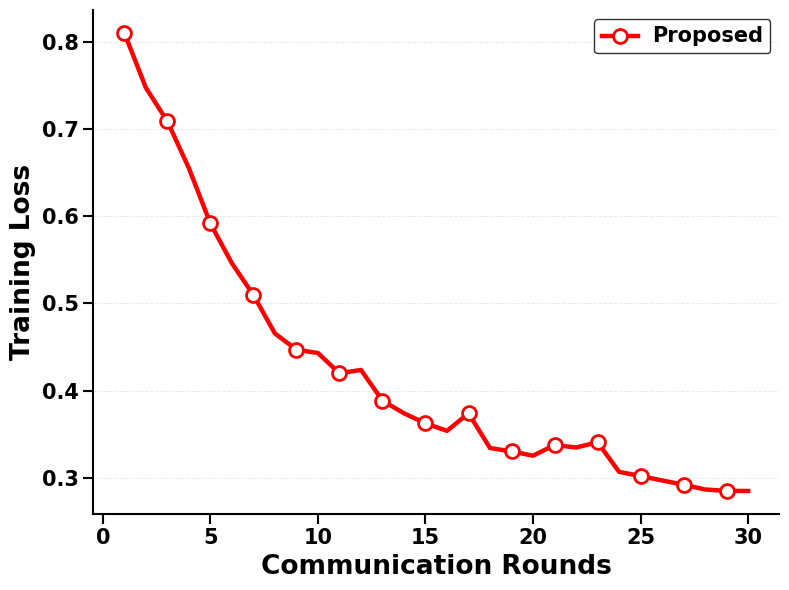

This figure's Python source: (Note: this script raises an exception after producing the figure.)
import numpy as np
import matplotlib.pyplot as plt
import seaborn as sns
np.random.seed(42); rounds=np.arange(1,31)
names=['PPFL-LQDP','FL-ASCHE','DL','TPRL','Proposed']; colors=['#0072B2','#E69F00','#009E73','#CC79A7','red']; markers=['o','s','^','D','o']

def curve(start,final,speed,noise,drift,instability,kind='acc'):
    progress=1-np.exp(-speed*(rounds-1)); base=start+(final-start)*progress if kind=='acc' else start-(start-final)*progress; values=base.copy(); noise_series=0
    for i in range(1,len(rounds)): noise_series=.72*noise_series+np.random.normal(0,noise*(.30+.70*np.exp(-.055*rounds[i]))); values[i]+=noise_series+np.random.normal(0,drift)
    for i in range(3,25):
        if np.random.rand()<.09: values[i]+=np.random.uniform(-instability,instability) if kind=='acc' else np.random.uniform(.008,instability)
    for i in range(22,30):
        t=(i-22)/7; smooth=t*t*(3-2*t); values[i]=(1-smooth)*values[i]+smooth*final
    values[-1]=final; return values

accuracy=[curve(70.8,86.4,.105,.40,.032,.80),curve(71.2,87.6,.110,.38,.030,.75),curve(70.0,86.1,.100,.46,.037,.90),curve(72.0,89.6,.115,.36,.028,.70),curve(73.8,91.7,.125,.31,.025,.60)]
loss=[curve(.94,.403,.105,.019,.0055,.040,'loss'),curve(.90,.384,.110,.018,.0055,.036,'loss'),curve(.99,.432,.100,.022,.0065,.045,'loss'),curve(.87,.339,.115,.017,.0050,.034,'loss'),curve(.81,.285,.125,.015,.0045,.030,'loss')]

def plot_graph(data,ylabel,filename,ylim,ystep):
    fig,ax=plt.subplots(figsize=(8,6),dpi=150); ax.plot(rounds,data[4],color=colors[4],linewidth=3.2,marker=markers[4],markersize=10,markerfacecolor='white',markeredgecolor=colors[4],markeredgewidth=2.0,markevery=2,label=names[4])
    ax.set_xlabel('Communication Rounds',fontsize=19,fontweight='bold',fontname='Times New Roman'); ax.set_ylabel(ylabel,fontsize=19,fontweight='bold',fontname='Times New Roman'); ax.tick_params(axis='both',labelsize=15,width=1.5,length=7)
    for label in ax.get_xticklabels()+ax.get_yticklabels(): label.set_fontweight('bold'); label.set_fontname('Times New Roman')
    ax.grid(axis='y',linestyle='--',linewidth=.7,alpha=.25); ax.spines['top'].set_visible(False); ax.spines['right'].set_visible(False); ax.spines['left'].set_linewidth(1.5); ax.spines['bottom'].set_linewidth(1.5)
    legend=ax.legend(fontsize=13,frameon=True,edgecolor='black',facecolor='white')
    for text in legend.get_texts(): text.set_fontsize(15); text.set_fontweight('bold'); text.set_fontname('Times New Roman')
    fig.tight_layout(); fig.savefig(filename,dpi=600,bbox_inches='tight'); plt.show()

plot_graph(loss,'Training Loss','outputs/FL_Loss_Proposed.png',(.20,1.05),.10)

plt.rcParams.update({'font.family':'Times New Roman','font.weight':'bold'})
levels=['Public','Internal','Confidential','Highly\n Confidential']; accuracy=[98.12,97.74,97.26,96.71]; x=np.arange(4)
fig,ax=plt.subplots(figsize=(8,6),dpi=300)
bars=ax.bar(x,accuracy,width=.58,color=['#264653','#E76F51','#8AB17D','#6D597A'],edgecolor='black',linewidth=1.3)
ax.set_xticks(x,levels,fontsize=16,fontweight='bold'); ax.set_xlabel('Sensitivity Levels',fontsize=18,fontweight='bold',labelpad=12)
ax.set_ylabel('Classification Accuracy (%)',fontsize=18,fontweight='bold',labelpad=12); ax.set_ylim(94,100); ax.set_yticks(np.arange(94,101)); ax.tick_params(axis='y',labelsize=14)
ax.grid(axis='y',linestyle='--',linewidth=.8,alpha=.4); ax.set_axisbelow(True)
ax.set_title('Sensitive Attribute Classification Accuracy',fontsize=22,fontweight='bold',pad=18)
for b,v in zip(bars,accuracy): ax.text(b.get_x()+b.get_width()/2,v+.1,f'{v:.2f}',ha='center',fontsize=13,fontweight='bold')
ax.spines[['top','right']].set_visible(False); ax.spines[['left','bottom']].set_linewidth(1.2)
plt.tight_layout(); plt.savefig('outputs/sensitive_attribute_classification_accuracy.png',dpi=600,bbox_inches='tight',facecolor='white'); plt.show()


plt.rcParams.update({'font.family':'Times New Roman','font.weight':'bold'})
cm=np.array([[98.12,.86,.67,.35],[.71,97.74,1.02,.53],[.38,.91,97.26,1.45],[.22,.61,2.46,96.71]])
labels=['Public','Internal','Confidential','Highly\nConfidential']

fig,ax=plt.subplots(figsize=(10,9),dpi=300)
sns.heatmap(cm,annot=True,fmt='.2f',cmap='YlGn',vmin=0,vmax=100,linewidths=2,linecolor='white',xticklabels=labels,yticklabels=labels,cbar=True,annot_kws={'fontsize':19,'fontweight':'bold','fontname':'Times New Roman'},ax=ax)
ax.set_xlabel('Predicted Class',fontsize=22,fontweight='bold',fontname='Times New Roman',labelpad=15)
ax.set_ylabel('Actual Class',fontsize=22,fontweight='bold',fontname='Times New Roman',labelpad=15)
ax.set_title('Confusion Matrix',fontsize=26,fontweight='bold',fontname='Times New Roman',pad=22)
ax.set_xticklabels(labels,fontsize=20,fontweight='bold',fontname='Times New Roman',rotation=0)
ax.set_yticklabels(labels,fontsize=20,fontweight='bold',fontname='Times New Roman',rotation=90)
cbar=ax.collections[0].colorbar; cbar.set_label('Percentage (%)',fontsize=20,fontweight='bold',fontname='Times New Roman',labelpad=15); cbar.ax.tick_params(labelsize=16)
for label in cbar.ax.get_yticklabels(): label.set_fontname('Times New Roman'); label.set_fontweight('bold')
plt.tight_layout(); plt.savefig('outputs/sensitivity_confusion_matrix_percentage.png',dpi=600,bbox_inches='tight',facecolor='white'); plt.show()

methods=["PPFL-LQDP","FL-ASCHE","DL","TPRL","Proposed\nGFL-TSAI-STO-MLDS"]; values=[90.84,92.63,85.71,94.28,97.36]; colors=["#3B82F6","#F59E0B","#10B981","#8B5CF6","#EF4444"]
fig,ax=plt.subplots(figsize=(8,6)); x=np.arange(len(methods)); bars=ax.bar(x,values,width=.62,color=colors,edgecolor="black",linewidth=1.3)
ax.set_xlabel("Method",fontsize=19,fontweight="bold",fontname="Times New Roman",labelpad=12); ax.set_ylabel("Privacy Preservation (%)",fontsize=19,fontweight="bold",fontname="Times New Roman",labelpad=12)
ax.set_xticks(x); ax.set_xticklabels(methods,fontsize=16,fontweight="bold",fontname="Times New Roman"); ax.set_yticks(np.arange(84,101,2)); ax.set_ylim(84,100); ax.tick_params(axis="y",labelsize=14,width=1.2); ax.tick_params(axis="x",width=1.2)
for label in ax.get_yticklabels(): label.set_fontname("Times New Roman"); label.set_fontweight("bold"); label.set_fontsize(16)
ax.grid(axis="y",linestyle="--",linewidth=.7,alpha=.3); ax.set_axisbelow(True)
for bar,value in zip(bars,values): ax.text(bar.get_x()+bar.get_width()/2,value+.35,f"{value:.2f}",ha="center",va="bottom",fontsize=16,fontweight="bold",fontname="Times New Roman")
for spine in ax.spines.values(): spine.set_linewidth(1.3)
ax.spines["top"].set_visible(False); ax.spines["right"].set_visible(False); fig.tight_layout(); plt.savefig('outputs/privacy_preservation.png',dpi=600,bbox_inches='tight',facecolor='white'); plt.show()

methods=["PPFL-LQDP","FL-ASCHE","DL","TPRL","Proposed\nGFL-TSAI-STO-MLDS"]; utility=[88.47,90.16,87.28,92.41,95.84]; colors=["#264653","#F4A261","#2A9D8F","#E76F51","#6A4C93"]
fig,ax=plt.subplots(figsize=(8,6)); x=np.arange(len(methods)); bars=ax.bar(x,utility,width=.62,color=colors,edgecolor="black",linewidth=1.3)
ax.set_xlabel("Methods",fontsize=19,fontweight="bold",fontname="Times New Roman",labelpad=12); ax.set_ylabel("Utility Score (%)",fontsize=19,fontweight="bold",fontname="Times New Roman",labelpad=12)
ax.set_xticks(x); ax.set_xticklabels(methods,fontsize=16,fontweight="bold",fontname="Times New Roman"); ax.set_ylim(84,98); ax.set_yticks(np.arange(84,99,2))
for label in ax.get_yticklabels(): label.set_fontname("Times New Roman"); label.set_fontweight("bold"); label.set_fontsize(16)
ax.tick_params(axis="both",width=1.2,length=5); ax.grid(axis="y",linestyle="--",linewidth=.7,alpha=.30); ax.set_axisbelow(True)
for bar,value in zip(bars,utility): ax.text(bar.get_x()+bar.get_width()/2,value+.30,f"{value:.2f}",ha="center",va="bottom",fontsize=16,fontweight="bold",fontname="Times New Roman")
for spine in ax.spines.values(): spine.set_linewidth(1.3)
ax.spines["top"].set_visible(False); ax.spines["right"].set_visible(False); fig.tight_layout(); plt.savefig('outputs/utility_score.png',dpi=600,bbox_inches='tight',facecolor='white'); plt.show()

methods=["PPFL-LQDP","FL-ASCHE","DL","TPRL","Proposed TSAI"]; accuracy=[89.34,91.27,88.61,93.12,97.42]
colors=["#90E998","#5DB4DF","#2A2EAC","#A55F55","#868228"]
fig,ax=plt.subplots(figsize=(8,6)); x=np.arange(len(methods)); bars=ax.bar(x,accuracy,width=.62,color=colors,edgecolor="black",linewidth=1.3)
ax.set_xlabel("Methods",fontsize=19,fontweight="bold",fontname="Times New Roman",labelpad=12); ax.set_ylabel("Accuracy (%)",fontsize=19,fontweight="bold",fontname="Times New Roman",labelpad=12)
ax.set_xticks(x); ax.set_xticklabels(methods,fontsize=16,fontweight="bold",fontname="Times New Roman"); ax.set_ylim(86,100); ax.set_yticks(np.arange(86,101,2))
for label in ax.get_yticklabels(): label.set_fontname("Times New Roman"); label.set_fontweight("bold"); label.set_fontsize(16)
ax.tick_params(axis="both",width=1.2,length=5); ax.grid(axis="y",linestyle="--",linewidth=.7,alpha=.30); ax.set_axisbelow(True)
for bar,value in zip(bars,accuracy): ax.text(bar.get_x()+bar.get_width()/2,value+.28,f"{value:.2f}",ha="center",va="bottom",fontsize=16,fontweight="bold",fontname="Times New Roman")
for spine in ax.spines.values(): spine.set_linewidth(1.3)
ax.spines["top"].set_visible(False); ax.spines["right"].set_visible(False); fig.tight_layout(); plt.savefig('outputs/sensitive_attribute_detection_accuracy.png',dpi=600,bbox_inches='tight',facecolor='white'); plt.show()

methods=["PPFL-LQDP","FL-ASCHE","DL","TPRL","Proposed"]; privacy=[90.84,92.63,85.71,94.28,97.36]; utility=[88.47,90.16,87.28,92.41,95.84]
colors=["#DDCE01","#50AE24","#3061A1","#B6496D","#6D597A"]; fig,ax=plt.subplots(figsize=(8,6))

for i in range(len(methods)):
    ax.scatter(privacy[i],utility[i],s=230,color=colors[i],edgecolor="black",linewidth=1.5,zorder=3)
    ax.annotate(methods[i],(privacy[i],utility[i]),xytext=(8,8),textcoords="offset points",fontsize=14,fontweight="bold",fontname="Times New Roman")

ax.set_xlabel("Privacy Score (%)",fontsize=19,fontweight="bold",fontname="Times New Roman",labelpad=12); ax.set_ylabel("Utility Score (%)",fontsize=19,fontweight="bold",fontname="Times New Roman",labelpad=12)
ax.set_xlim(84,99); ax.set_ylim(86,98); ax.tick_params(axis="both",labelsize=16,width=1.2,length=5)
for label in ax.get_xticklabels()+ax.get_yticklabels(): label.set_fontname("Times New Roman"); label.set_fontweight("bold")
ax.grid(linestyle="--",linewidth=.7,alpha=.3); ax.set_axisbelow(True)
for spine in ax.spines.values(): spine.set_linewidth(1.3)
ax.spines["top"].set_visible(False); ax.spines["right"].set_visible(False); fig.tight_layout(); plt.savefig('outputs/privacy_utility_tradeoff.png',dpi=600,bbox_inches='tight',facecolor='white');plt.show()

methods=["PPFL-LQDP","FL-ASCHE","DL","TPRL","Proposed"]; information_loss=[11.72,9.84,13.61,8.27,4.91]
colors=["#61797B","#7F577D","#DA0F0B","#529D25","#E1B166"]; fig,ax=plt.subplots(figsize=(8,6)); y=np.arange(len(methods))
bars=ax.barh(y,information_loss,height=.58,color=colors,edgecolor="black",linewidth=1.3)
ax.set_xlabel("Information Loss (%)",fontsize=19,fontweight="bold",fontname="Times New Roman",labelpad=12); ax.set_ylabel("Methods",fontsize=19,fontweight="bold",fontname="Times New Roman",labelpad=12)
ax.set_yticks(y); ax.set_yticklabels(methods,fontsize=16,fontweight="bold",fontname="Times New Roman"); ax.set_xlim(0,15); ax.set_xticks(np.arange(0,16,2))
for label in ax.get_xticklabels(): label.set_fontname("Times New Roman"); label.set_fontweight("bold"); label.set_fontsize(16)
ax.tick_params(axis="both",width=1.2,length=5); ax.grid(axis="x",linestyle="--",linewidth=.7,alpha=.30); ax.set_axisbelow(True)
for bar,value in zip(bars,information_loss): ax.text(value+.25,bar.get_y()+bar.get_height()/2,f"{value:.2f}",ha="left",va="center",fontsize=16,fontweight="bold",fontname="Times New Roman")
for spine in ax.spines.values(): spine.set_linewidth(1.3)
ax.spines["top"].set_visible(False); ax.spines["right"].set_visible(False); fig.tight_layout(); plt.savefig('outputs/information_loss.png',dpi=600,bbox_inches='tight',facecolor='white'); plt.show()


methods=["PPFL-LQDP","FL-ASCHE","DL","TPRL","Proposed"]; risk=[8.73,7.46,12.84,6.19,2.87]
colors=["#EAFD53","#3E8FAC","#C4B9B5","#246B65","#FCE4E3"]; fig,ax=plt.subplots(figsize=(8,6)); x=np.arange(len(methods))
bars=ax.bar(x,risk,width=.62,color=colors,edgecolor="black",linewidth=1.3)
ax.set_xlabel("Methods",fontsize=19,fontweight="bold",fontname="Times New Roman",labelpad=12); ax.set_ylabel("Re-identification Risk (%)",fontsize=19,fontweight="bold",fontname="Times New Roman",labelpad=12)
ax.set_xticks(x); ax.set_xticklabels(methods,fontsize=16,fontweight="bold",fontname="Times New Roman"); ax.set_ylim(0,15); ax.set_yticks(np.arange(0,16,2))
for label in ax.get_yticklabels(): label.set_fontname("Times New Roman"); label.set_fontweight("bold"); label.set_fontsize(16)
ax.tick_params(axis="both",width=1.2,length=5); ax.grid(axis="y",linestyle="--",linewidth=.7,alpha=.30); ax.set_axisbelow(True)
for bar,value in zip(bars,risk): ax.text(bar.get_x()+bar.get_width()/2,value+.25,f"{value:.2f}",ha="center",va="bottom",fontsize=16,fontweight="bold",fontname="Times New Roman")
for spine in ax.spines.values(): spine.set_linewidth(1.3)
ax.spines["top"].set_visible(False); ax.spines["right"].set_visible(False); fig.tight_layout(); plt.savefig('outputs/reidentification_risk.png',dpi=600,bbox_inches='tight',facecolor='white'); plt.show()

np.random.seed(42); rounds=np.arange(1,31)
names=['PPFL-LQDP','FL-ASCHE','DL','TPRL','Proposed']; acc_final=[86.4,87.6,86.1,89.6,91.7]; loss_final=[.403,.384,.432,.339,.285]
colors=['#0072B2','#E69F00','#009E73','#CC79A7','#D55E00']; markers=['o','s','^','D','*']

def _curve(start,final,speed,noise,drift,instability,kind='acc'):
    progress=1-np.exp(-speed*(rounds-1)); base=start+(final-start)*progress if kind=='acc' else start-(start-final)*progress; values=base.copy(); noise_series=0
    for i in range(1,len(rounds)): noise_series=.72*noise_series+np.random.normal(0,noise*(.30+.70*np.exp(-.055*rounds[i]))); values[i]+=noise_series+np.random.normal(0,drift)
    for i in range(3,25):
        if np.random.rand()<.09: values[i]+=np.random.uniform(-instability,instability) if kind=='acc' else np.random.uniform(.008,instability)
    for i in range(22,30):
        t=(i-22)/7; smooth=t*t*(3-2*t); values[i]=(1-smooth)*values[i]+smooth*final
    values[-1]=final; return values
accuracy=[_curve(70.8,86.4,.105,.40,.032,.80),_curve(71.2,87.6,.110,.38,.030,.75),_curve(70.0,86.1,.100,.46,.037,.90),_curve(72.0,89.6,.115,.36,.028,.70),_curve(73.8,91.7,.125,.31,.025,.60)]
loss=[_curve(.94,.403,.105,.019,.0055,.040,'loss'),_curve(.90,.384,.110,.018,.0055,.036,'loss'),_curve(.99,.432,.100,.022,.0065,.045,'loss'),_curve(.87,.339,.115,.017,.0050,.034,'loss'),_curve(.81,.285,.125,.015,.0045,.030,'loss')]
def plot_graph(data,ylabel,filename,ylim,ystep):
    fig,ax=plt.subplots(figsize=(8,6),dpi=150)
    for i in range(5): ax.plot(rounds,data[i],color=colors[i],linewidth=2.5 if i<4 else 3.2,marker=markers[i],markersize=12 if i<4 else 18,markerfacecolor='white',markeredgecolor=colors[i],markeredgewidth=1.0,markevery=2,label=names[i])
    ax.set_xlabel('Communication Rounds',fontsize=19,fontweight='bold',fontname='Times New Roman'); ax.set_ylabel(ylabel,fontsize=19,fontweight='bold',fontname='Times New Roman'); ax.tick_params(axis='both',labelsize=15,width=1.5,length=7)
    for label in ax.get_xticklabels()+ax.get_yticklabels(): label.set_fontweight('bold'); label.set_fontname('Times New Roman')
    ax.grid(axis='y',linestyle='--',linewidth=.7,alpha=.25); ax.spines['top'].set_visible(False); ax.spines['right'].set_visible(False); ax.spines['left'].set_linewidth(1.5); ax.spines['bottom'].set_linewidth(1.5)
    legend=ax.legend(fontsize=13,frameon=True,edgecolor='black',facecolor='white')
    for text in legend.get_texts(): text.set_fontsize(15); text.set_fontweight('bold'); text.set_fontname('Times New Roman')
    fig.tight_layout(); fig.savefig(filename,dpi=600,bbox_inches='tight'); plt.show()
plot_graph(accuracy,'Global Model Accuracy (%)','outputs/FL_Accuracy.png',(68,94),2)
plot_graph(loss,'Global Model Loss','outputs/FL_Loss.png',(.20,1.05),.10)

rounds=np.arange(1,31)
def communication_curve(base,trend,noise,seed,spike_prob,spike_scale,ar_phi):
    rng=np.random.default_rng(seed); t=np.linspace(0,1,len(rounds)); decay=(1-np.exp(-3*t))/(1-np.exp(-3)); ar=np.zeros(len(rounds)); eps=rng.normal(0,noise,len(rounds))
    for i in range(1,len(rounds)): ar[i]=ar_phi*ar[i-1]+eps[i]
    spikes=np.zeros(len(rounds)); mask=rng.random(len(rounds))<spike_prob; spikes[mask]=rng.uniform(.8,1.0,mask.sum())*spike_scale
    for i in range(1,len(rounds)):
        if spikes[i]==0 and spikes[i-1]>0: spikes[i]=spikes[i-1]*rng.uniform(.2,.4)
    drift=rng.normal(0,.01,len(rounds)).cumsum(); return np.round(np.maximum(base-trend*decay+ar+spikes+drift,1),2)
data={'PPFL-LQDP':communication_curve(55,9,1.15,101,.13,2.6,.55),'FL-ASCHE':communication_curve(51,8.2,1.05,207,.12,2.3,.55),'DL':communication_curve(47,7.3,.95,309,.11,2,.50),'TPRL':communication_curve(42.5,6.4,.85,415,.10,1.7,.50),'Proposed':communication_curve(38,5.6,.70,521,.08,1.3,.45)}
styles={'PPFL-LQDP':('#d62728','--'),'FL-ASCHE':('#ff7f0e',':'),'DL':('#2ca02c','-.'),'TPRL':('#9467bd',(0,(5,2,1,2))),'Proposed':('#1f77b4','-')}
fig,ax=plt.subplots(figsize=(8,6),dpi=300)
for name,values in data.items(): color,ls=styles[name]; ax.plot(rounds,values,label=name,color=color,linestyle=ls,linewidth=3,alpha=.95)
ax.set_xlabel('Communication Round',fontsize=18,fontweight='bold',labelpad=10); ax.set_ylabel('Communication Cost (MB)',fontsize=18,fontweight='bold',labelpad=10)
ax.tick_params(axis='both',labelsize=16,width=1.3,length=6); ax.grid(True,linestyle='--',linewidth=.65,alpha=.4); ax.spines['top'].set_visible(False); ax.spines['right'].set_visible(False)
legend=ax.legend(fontsize=15,frameon=False,fancybox=False,framealpha=.95,edgecolor='#555555')
for text in legend.get_texts(): text.set_fontweight('bold')
plt.tight_layout(); plt.savefig('outputs/communication_cost.png',dpi=600,bbox_inches='tight',facecolor='white');plt.show()

iterations=np.arange(1,101)
starts={'PPFL-LQDP':.82,'FL-ASCHE':.78,'DL':.86,'TPRL':.70,'Proposed':.63}
finals={'PPFL-LQDP':.407,'FL-ASCHE':.386,'DL':.441,'TPRL':.309,'Proposed':.224}
styles={'PPFL-LQDP':('#C44E52','-'),'FL-ASCHE':('#DD8452','-'),'DL':('#55A868','-'),'TPRL':('#8172B3','-'),'Proposed':('#2F5D8C','-')}
settings={'PPFL-LQDP':(.0018,.010,.035,.55),'FL-ASCHE':(.0022,.012,.045,.45),'DL':(.0028,.014,.055,.35),'TPRL':(.0020,.011,.040,.65),'Proposed':(.0015,.013,.050,.75)}

def opt_curve(name):
    rng=np.random.default_rng(sum(map(ord,name))); start,final=starts[name],finals[name]; noise,jump,max_drop,smooth=settings[name]; curve=np.zeros(100); curve[0]=start
    rates={'PPFL-LQDP':np.linspace(1.25,.55,99),'FL-ASCHE':np.r_[np.linspace(1.5,.8,35),np.linspace(.7,.35,64)],'DL':np.r_[np.linspace(.45,.8,30),np.linspace(1.1,.5,69)],'TPRL':np.linspace(1,.45,99),'Proposed':np.r_[np.linspace(2,.9,25),np.linspace(.65,.25,74)]}[name]
    for i in range(1,100):
        step=(curve[i-1]-final)*.018*rates[i-1]*rng.uniform(.55,1.45)
        if rng.random()<.12: step*=rng.uniform(-.20,.35)
        if rng.random()<.075: step+=rng.uniform(jump*.35,jump)
        if rng.random()<.035: step+=rng.uniform(max_drop*.35,max_drop)
        curve[i]=curve[i-1]-np.clip(step,-noise*2,max_drop)
    curve-=np.linspace(0,curve[-1]-final,100); local=rng.normal(0,noise,100)
    for i in range(1,100): local[i]=smooth*local[i-1]+(1-smooth)*local[i]
    curve+=local; curve[0]=start; curve+=np.linspace(0,final-curve[-1],100); curve[-1]=final
    return curve

data={name:opt_curve(name) for name in starts}
plt.rcParams.update({'font.family':'serif','font.serif':['Times New Roman'],'axes.labelweight':'bold','axes.titleweight':'bold','xtick.direction':'out','ytick.direction':'out'})
fig,ax=plt.subplots(figsize=(8,6),dpi=300)
for name,values in data.items():
    color,linestyle=styles[name]; ax.plot(iterations,values,color=color,linestyle=linestyle,linewidth=2.5 if name=='Proposed' else 2.8,alpha=.95,label=name)
ax.set_xlabel('Iterations',fontsize=18,fontweight='bold',labelpad=8); ax.set_ylabel('Fitness Value',fontsize=18,fontweight='bold',labelpad=8)
ax.set_xticks(np.arange(0,101,10)); ax.set_yticks(np.arange(.20,.91,.10)); ax.tick_params(axis='both',which='major',labelsize=14,width=1.2,length=5,pad=5)
ax.grid(True,which='major',linestyle='--',linewidth=.55,alpha=.28); ax.set_axisbelow(True); ax.spines['top'].set_visible(False); ax.spines['right'].set_visible(False); ax.spines['left'].set_linewidth(1.25); ax.spines['bottom'].set_linewidth(1.25)
legend=ax.legend(loc='upper right',fontsize=12.5,frameon=True,fancybox=False,framealpha=.96,edgecolor='#B0B0B0',facecolor='white',borderpad=.7,labelspacing=.55,handlelength=2.8)
for text in legend.get_texts(): text.set_fontweight('bold')
legend.get_frame().set_linewidth(.8); plt.tight_layout(pad=1.2); plt.savefig('outputs/Optimization_Convergence.png',dpi=600,bbox_inches='tight',facecolor='white'); plt.show()

methods=['PPFL-LQDP','FL-ASCHE','DL','TPRL','Proposed']; values=[428.6,397.4,351.8,318.5,276.3]; colors=['#4C78A8','#F58518','#54A24B','#B279A2','#E45756']
fig,ax=plt.subplots(figsize=(8,6)); bars=ax.bar(methods,values,color=colors,edgecolor='black',linewidth=1.5,width=.62)
ax.set_xlabel('Methods',fontname='Times New Roman',fontsize=18,fontweight='bold'); ax.set_ylabel('Execution Time (Seconds)',fontname='Times New Roman',fontsize=18,fontweight='bold'); ax.set_title('Execution Time',fontname='Times New Roman',fontsize=21,fontweight='bold')
ax.tick_params(axis='both',labelsize=16,width=1.5)
for label in ax.get_xticklabels()+ax.get_yticklabels(): label.set_fontname('Times New Roman'); label.set_fontweight('bold')
for bar,value in zip(bars,values): ax.text(bar.get_x()+bar.get_width()/2,value+8,f'{value:.1f}',ha='center',fontname='Times New Roman',fontsize=16,fontweight='bold')
ax.set_ylim(0,470); ax.grid(axis='y',linestyle='--',alpha=.35); ax.set_axisbelow(True); plt.tight_layout(); plt.savefig('outputs/execution_time.png',dpi=600,bbox_inches='tight'); plt.show()

methods=['PPFL-LQDP','FL-ASCHE','DL','TPRL','Proposed']; memory=[2846,2671,2418,2263,1987]; colors=['#5B6C8F','#7A8F71','#9C7A97','#C49A6C','#2F5D62']
fig,ax=plt.subplots(figsize=(8,6)); bars=ax.barh(methods,memory,color=colors,edgecolor='black',linewidth=1.2,height=.58)
ax.set(xlabel='Memory (MB)',ylabel='Methods',title='Memory Consumption',xlim=(0,3100)); ax.set_axisbelow(True); ax.grid(axis='x',linestyle='--',linewidth=.7,alpha=.3)
for label in ax.get_xticklabels()+ax.get_yticklabels(): label.set_fontname('Times New Roman'); label.set_fontsize(15); label.set_fontweight('bold')
for text,size in [(ax.xaxis.label,17),(ax.yaxis.label,17),(ax.title,20)]: text.set_fontname('Times New Roman'); text.set_fontsize(size); text.set_fontweight('bold')
for bar,value in zip(bars,memory): ax.text(value+35,bar.get_y()+bar.get_height()/2,f'{value}',va='center',fontsize=14,fontname='Times New Roman',fontweight='bold')
ax.invert_yaxis(); plt.tight_layout(); plt.savefig('outputs/memory_consumption.png',dpi=600,bbox_inches='tight'); plt.show()

dataset_size=np.array([10,20,30,40,50,60,70,80,100])
data={'PPFL-LQDP':[78.7,81.4,82.8,84.5,84.2,85.9,86.1,87.2,87.6],'FL-ASCHE':[76.4,78.1,80.5,81.8,83.6,83.9,85.4,86.8,89.6],'DL':[77.2,79.3,79.9,81.5,82.4,82.9,84.5,84.8,86.7],'TPRL':[80.0,82.6,83.7,85.3,86.0,86.8,88.0,88.7,90.7],'Proposed':[78.6,81.2,83.7,85.8,87.4,89.1,90.8,92.6,94.6]}
styles={'PPFL-LQDP':('#006D77','--','o'),'FL-ASCHE':('#E09F3E',':','s'),'DL':('#9B5DE5','-.','^'),'TPRL':('#F15BB5',(0,(5,2,1,2)),'D'),'Proposed':('#264653','-','o')}

plt.rcParams.update({'font.family':'serif','font.serif':['Times New Roman'],'axes.labelweight':'bold'})
fig,ax=plt.subplots(figsize=(8,6),dpi=300)
for name,values in data.items():
    color,linestyle,marker=styles[name]; ax.plot(dataset_size,values,color=color,linestyle=linestyle,linewidth=2.2 if name=='Proposed' else 1.9,marker=marker,markersize=5,markerfacecolor='white',markeredgecolor=color,markeredgewidth=2,label=name)

ax.set_xlabel('Dataset Size',fontsize=18,fontweight='bold',labelpad=8); ax.set_ylabel('Accuracy (%)',fontsize=18,fontweight='bold',labelpad=8)
ax.set_xticks(np.arange(10,101,10)); ax.set_yticks(np.arange(76,98,2)); ax.tick_params(axis='both',labelsize=14,width=1.2,length=5)
ax.grid(True,linestyle='--',linewidth=.55,alpha=.3); ax.set_axisbelow(True); ax.spines['top'].set_visible(False); ax.spines['right'].set_visible(False); ax.spines['left'].set_linewidth(1.25); ax.spines['bottom'].set_linewidth(1.25)
legend=ax.legend(loc='lower right',fontsize=12.5,frameon=True,fancybox=False,framealpha=.96,edgecolor='#B0B0B0',facecolor='white',borderpad=.7)
for text in legend.get_texts(): text.set_fontweight('bold')
plt.tight_layout(pad=1.2); plt.savefig('outputs/Scalability.png',dpi=600,bbox_inches='tight',facecolor='white'); plt.show()

plt.rcParams.update({'font.family':'Times New Roman','font.size':14,'font.weight':'bold'})
categories=['Membership Inference','Attribute Inference','Model Inversion','Data Leakage Resistance','Reconstruction Resistance']
data={'PPFL-LQDP':[90.7,88.9,87.5,89.8,86.7],'FL-ASCHE':[92.1,90.8,89.6,91.7,88.9],'DL':[83.6,81.9,80.7,82.8,79.8],'TPRL':[94.0,92.7,91.8,93.6,91.9],'Proposed':[97.2,96.4,95.8,97.0,95.2]}
colors=['#0072B2','#E69F00','#009E73','#CC79A7','#D55E00']; N=len(categories); angles=np.linspace(0,2*np.pi,N,endpoint=False); angles=np.r_[angles,angles[0]]

fig,ax=plt.subplots(figsize=(11,10),subplot_kw={'polar':True}); ax.set_theta_offset(np.pi/2); ax.set_theta_direction(-1); ax.set_ylim(75,100)
ax.set_xticks(angles[:-1]); ax.set_xticklabels(categories,fontsize=17,fontweight='bold',fontname='Times New Roman'); ax.set_yticks([80,85,90,95,100]); ax.set_yticklabels([])
ax.yaxis.grid(True,linestyle='--',linewidth=.8,color='gray',alpha=.45); ax.xaxis.grid(True,linestyle='-',linewidth=.9,color='gray',alpha=.40); ax.spines['polar'].set_visible(False)

for (name,values),color in zip(data.items(),colors):
    values=np.r_[values,values[0]]
    if name=='Proposed': ax.fill(angles,values,color=color,alpha=.12,zorder=2); ax.plot(angles,values,color=color,linewidth=4,marker='o',markersize=8,markerfacecolor='white',markeredgecolor=color,markeredgewidth=2.3,label=name,zorder=6)
    else: ax.plot(angles,values,color=color,linewidth=2.3,marker='o',markersize=5.5,markerfacecolor='white',markeredgecolor=color,markeredgewidth=1.4,label=name,zorder=4)

ax.set_title('Robustness Against Privacy Attacks',fontsize=24,fontweight='bold',fontname='Times New Roman',pad=40)
legend=ax.legend(loc='upper center',bbox_to_anchor=(.5,-.10),ncol=3,fontsize=14,frameon=True,fancybox=False,edgecolor='black',facecolor='white',framealpha=1,borderpad=.8,columnspacing=1.8,handlelength=2.5)
for text in legend.get_texts(): text.set_fontname('Times New Roman'); text.set_fontweight('bold')
plt.tight_layout(pad=2); plt.savefig('outputs/robustness_privacy_attacks.png',dpi=600,bbox_inches='tight',facecolor='white'); plt.show()

plt.rcParams.update({'font.family':'Times New Roman','font.weight':'bold'})
methods=['PPFL-LQDP','FL-ASCHE','DL','TPRL','Proposed']
accuracy=[90.92,92.47,89.31,94.18,97.31]; precision=[90.31,91.83,88.62,93.61,96.88]; recall=[89.76,91.21,88.17,93.08,96.54]; f1=[90.03,91.52,88.39,93.34,96.71]
x=np.arange(len(methods)); w=.18; colors=['#3B4CC0','#F2A900','#00A087','#D1495B']
fig,ax=plt.subplots(figsize=(8,6),dpi=300)
for offset,data,label,color in zip([-1.5,-.5,.5,1.5],[accuracy,precision,recall,f1],['Accuracy','Precision','Recall','F1-Score'],colors): ax.bar(x+offset*w,data,w,label=label,color=color,edgecolor='black',linewidth=1.1)
ax.set_xticks(x); ax.set_xticklabels(methods,fontsize=15,fontweight='bold'); ax.set_xlabel('Methods',fontsize=18,fontweight='bold'); ax.set_ylabel('Performance (%)',fontsize=18,fontweight='bold')
ax.set_ylim(85,100); ax.set_yticks(np.arange(85,101,2)); ax.tick_params(axis='y',labelsize=14); ax.grid(axis='y',linestyle='--',linewidth=.8,alpha=.4); ax.set_axisbelow(True)
legend=ax.legend(fontsize=14,ncol=4,loc='upper center',bbox_to_anchor=(.5,1.01),frameon=False)
for text in legend.get_texts(): text.set_fontname('Times New Roman'); text.set_fontweight('bold')
for spine in ['top','right']: ax.spines[spine].set_visible(False)
for container in ax.containers:
    for bar in container:
        h=bar.get_height(); ax.text(bar.get_x()+bar.get_width()/2,h+.15,f'{h:.2f}',ha='center',va='bottom',fontsize=12,fontweight='bold',rotation=90)
plt.tight_layout(); plt.savefig('outputs/overall_performance_comparison.png',dpi=600,bbox_inches='tight',facecolor='white'); plt.show()
